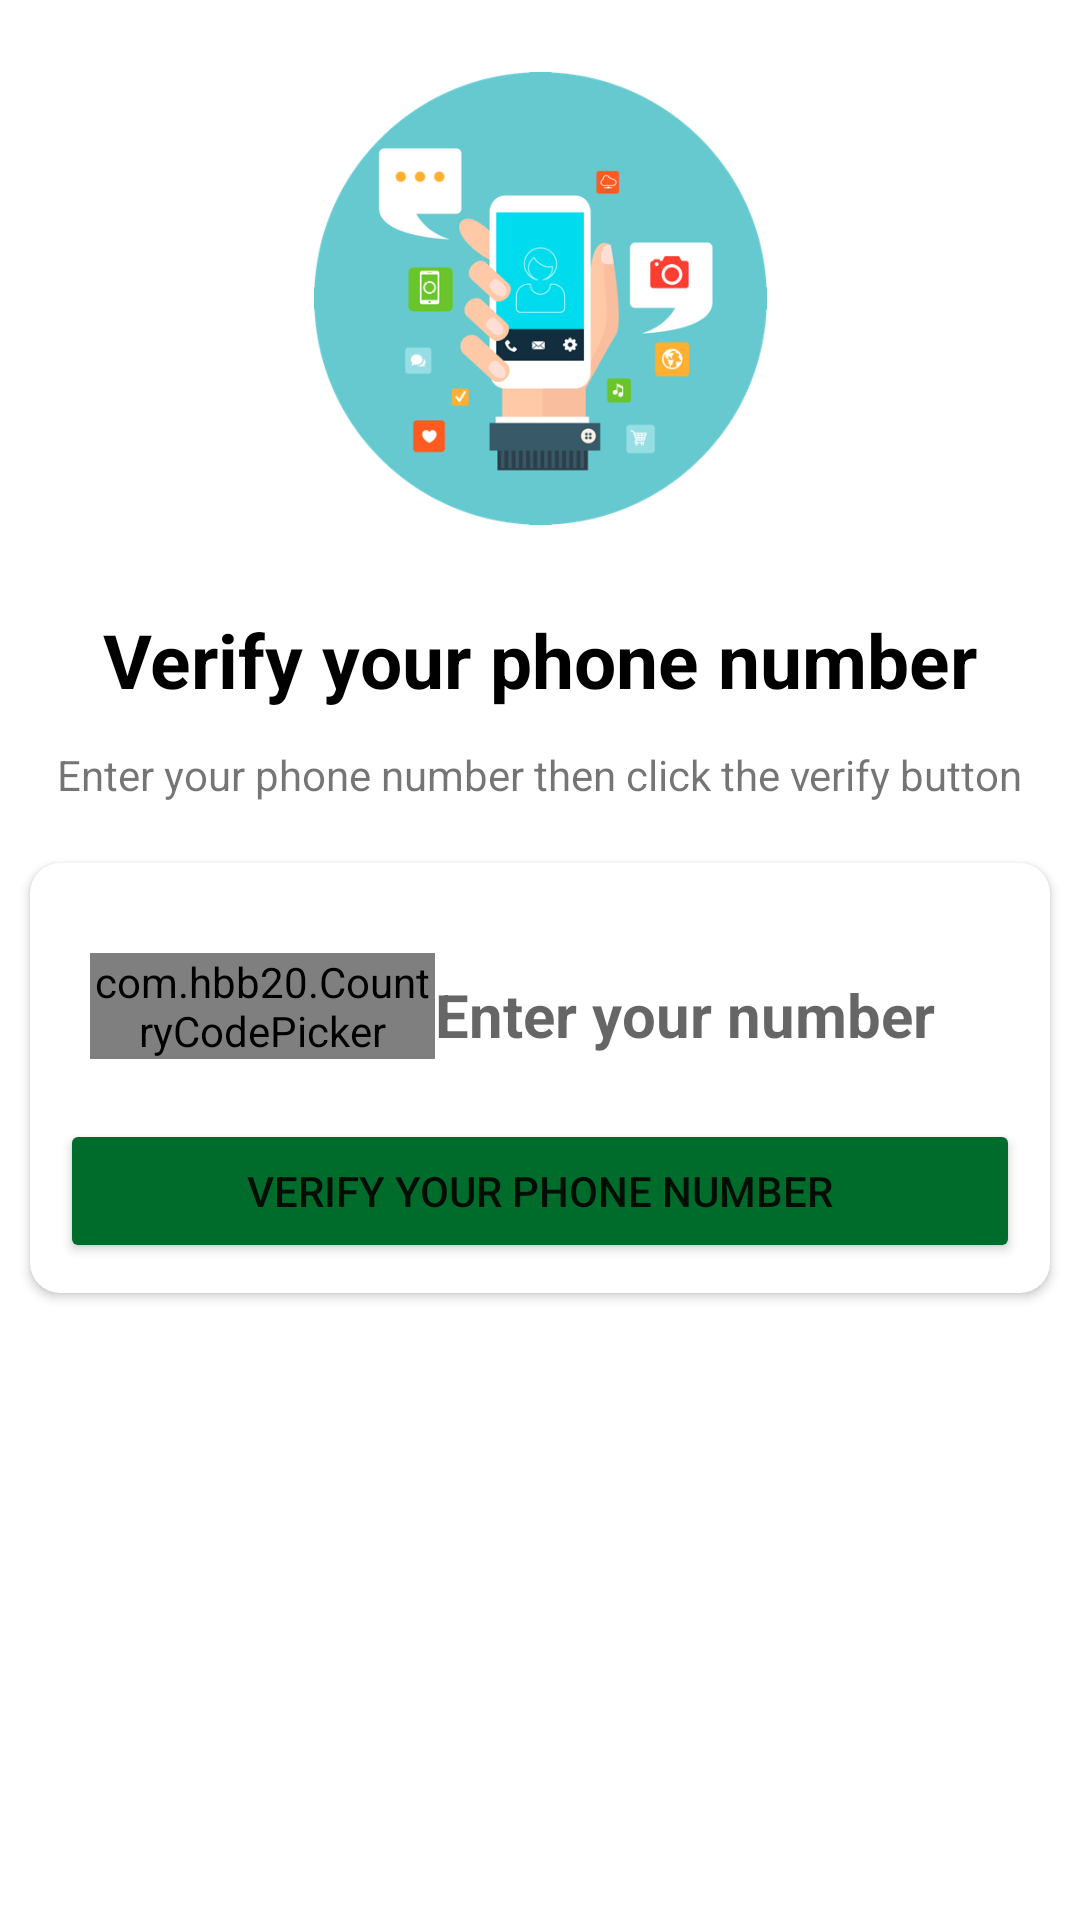

Produce the Android XML layout that renders to this screen, including the resource entries it uses.
<!-- AndroidManifest.xml: application theme Theme.IndianWhatsApp -->
<!-- res/layout/activity_phone_number.xml -->
<?xml version="1.0" encoding="utf-8"?>
<androidx.constraintlayout.widget.ConstraintLayout xmlns:android="http://schemas.android.com/apk/res/android"
    xmlns:app="http://schemas.android.com/apk/res-auto"
    xmlns:tools="http://schemas.android.com/tools"
    android:layout_width="match_parent"
    android:layout_height="match_parent"
    tools:context=".Activitys.PhoneNumberActivity">

    <ImageView
        android:id="@+id/imageView"
        android:layout_width="277dp"
        android:layout_height="151dp"
        android:layout_marginStart="58dp"
        android:layout_marginTop="24dp"
        android:layout_marginEnd="58dp"
        app:layout_constraintEnd_toEndOf="parent"
        app:layout_constraintStart_toStartOf="parent"
        app:layout_constraintTop_toTopOf="parent"
        app:srcCompat="@drawable/otp" />

    <TextView
        android:id="@+id/textView"
        android:layout_width="wrap_content"
        android:layout_height="wrap_content"
        android:layout_marginTop="28dp"
        android:text="Verify your phone number"
        android:textStyle="bold"
        android:textSize="25sp"
        android:textColor="@color/black"
        app:layout_constraintEnd_toEndOf="parent"
        app:layout_constraintHorizontal_bias="0.498"
        app:layout_constraintStart_toStartOf="parent"
        app:layout_constraintTop_toBottomOf="@+id/imageView" />

    <TextView
        android:id="@+id/textView2"
        android:layout_width="wrap_content"
        android:layout_height="wrap_content"
        android:layout_marginTop="12dp"
        android:text="Enter your phone number then click the verify button"
        app:layout_constraintEnd_toEndOf="parent"
        app:layout_constraintStart_toStartOf="parent"
        app:layout_constraintTop_toBottomOf="@+id/textView" />

    <androidx.cardview.widget.CardView
        android:layout_width="match_parent"
        android:layout_height="wrap_content"
        app:layout_constraintEnd_toEndOf="parent"
        app:layout_constraintStart_toStartOf="parent"
        android:layout_marginLeft="10dp"
        android:layout_marginRight="10dp"
        android:layout_marginTop="20dp"
        app:cardCornerRadius="10dp"
        app:layout_constraintTop_toBottomOf="@+id/textView2" >

        <LinearLayout
            android:layout_width="match_parent"
            android:layout_height="match_parent"
            android:padding="10dp"
            android:orientation="vertical">

        <LinearLayout
            android:layout_width="match_parent"
            android:layout_height="wrap_content"
            android:padding="10dp"
            android:orientation="horizontal">

            <com.hbb20.CountryCodePicker
                android:id="@+id/ccp"
                android:layout_width="115dp"
                android:layout_height="wrap_content"
                android:layout_marginTop="10dp"
                />
            <EditText
                android:id="@+id/phoneBox"
                android:layout_width="match_parent"
                android:layout_height="wrap_content"
                android:hint="Enter your number"
                android:inputType="number"
                android:textSize="20sp"
                android:textStyle="bold"
                android:layout_marginTop="10dp"
                android:paddingTop="7dp"
                android:background="@drawable/edittext_outline" />
        </LinearLayout>
            <Button
                android:id="@+id/continuebtn"
                android:layout_width="match_parent"
                android:layout_height="wrap_content"
                android:layout_marginTop="10dp"
                android:backgroundTint="#006C2B"
                android:text="Verify your phone number" />
        </LinearLayout>
    </androidx.cardview.widget.CardView>
</androidx.constraintlayout.widget.ConstraintLayout>
<!-- resources referenced by this layout -->
<resources>
  <color name="black">#FF000000</color>
  <!-- drawable edittext_outline (drawable) -->
  <?xml version="1.0" encoding="utf-8"?>
  <shape xmlns:android="http://schemas.android.com/apk/res/android">
      <stroke android:color="@color/white"
          android:width="1dp"/>
      <corners android:radius="10dp"/>
  
  </shape>
  <!-- drawable otp: png bitmap (drawable, 50742 bytes) -->
  <style name="Theme.IndianWhatsApp" parent="Theme.MaterialComponents.DayNight.DarkActionBar">
          
          <item name="colorPrimary">@color/green</item>
          <item name="colorPrimaryVariant">@color/greenDark</item>
          <item name="colorOnPrimary">@color/white</item>
          
          <item name="colorSecondary">@color/teal_200</item>
          <item name="colorSecondaryVariant">@color/teal_700</item>
          <item name="colorOnSecondary">@color/black</item>
          
          <item name="android:statusBarColor" tools:targetApi="l">?attr/colorPrimaryVariant</item>
          
      </style>
  <color name="white">#FFFFFFFF</color>
  <color name="green">#32975A</color>
  <color name="greenDark">#0A873B</color>
  <color name="teal_200">#FF03DAC5</color>
  <color name="teal_700">#FF018786</color>
</resources>
